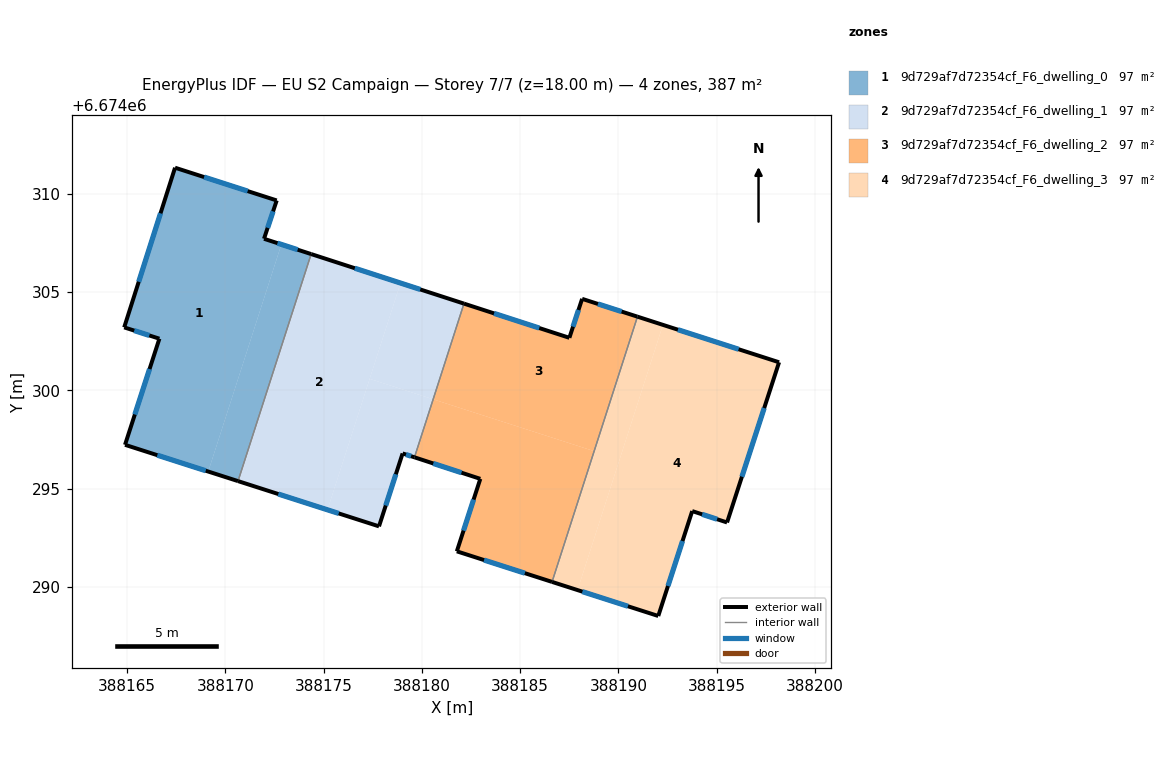
=== STOREY PLAN SPEC (per zone: floor XY polygon, exterior-wall plan segments, windows/doors) ===
zone 1: 9d729af7d72354cf_F6_dwelling_0  (96.7 m²)
  floor: (388172.61, 6674309.66) (388171.97, 6674307.71) (388172.85, 6674307.43) (388169.13, 6674295.87) (388164.89, 6674297.23) (388166.64, 6674302.63) (388164.85, 6674303.20) (388167.44, 6674311.33)
  floor: (388174.36, 6674306.93) (388170.64, 6674295.38) (388169.13, 6674295.87) (388172.85, 6674307.43)
  exterior wall: (388164.89, 6674297.23) – (388170.64, 6674295.38)  [6.0 m]
    window: (388166.54, 6674296.70) – (388169.00, 6674295.91)  [3.3 m²]
  exterior wall: (388166.64, 6674302.63) – (388164.89, 6674297.23)  [5.7 m]
    window: (388166.14, 6674301.08) – (388165.39, 6674298.77)  [3.1 m²]
  exterior wall: (388164.85, 6674303.20) – (388166.64, 6674302.63)  [1.9 m]
    window: (388165.36, 6674303.04) – (388166.13, 6674302.79)  [1.0 m²]
  exterior wall: (388167.44, 6674311.33) – (388164.85, 6674303.20)  [8.5 m]
    window: (388166.70, 6674309.01) – (388165.59, 6674305.52)  [4.7 m²]
  exterior wall: (388172.61, 6674309.66) – (388167.44, 6674311.33)  [5.4 m]
    window: (388171.13, 6674310.14) – (388168.92, 6674310.85)  [3.0 m²]
  exterior wall: (388171.97, 6674307.71) – (388172.61, 6674309.66)  [2.1 m]
    window: (388172.15, 6674308.27) – (388172.43, 6674309.11)  [1.1 m²]
  exterior wall: (388174.36, 6674306.93) – (388171.97, 6674307.71)  [2.5 m]
    window: (388173.68, 6674307.16) – (388172.65, 6674307.49)  [1.4 m²]
  interior walls: 1
zone 2: 9d729af7d72354cf_F6_dwelling_1  (96.7 m²)
  floor: (388178.91, 6674305.46) (388175.20, 6674293.92) (388170.64, 6674295.38) (388174.36, 6674306.93)
  floor: (388180.57, 6674299.54) (388179.62, 6674296.59) (388179.02, 6674296.79) (388177.82, 6674293.08) (388175.20, 6674293.92) (388177.34, 6674300.58)
  floor: (388182.14, 6674304.41) (388180.57, 6674299.54) (388177.34, 6674300.58) (388178.91, 6674305.46)
  exterior wall: (388177.82, 6674293.08) – (388179.02, 6674296.79)  [3.9 m]
    window: (388178.16, 6674294.14) – (388178.68, 6674295.73)  [2.1 m²]
  exterior wall: (388170.64, 6674295.38) – (388177.82, 6674293.08)  [7.5 m]
    window: (388172.69, 6674294.72) – (388175.77, 6674293.73)  [4.2 m²]
  exterior wall: (388182.14, 6674304.41) – (388174.36, 6674306.93)  [8.2 m]
    window: (388179.92, 6674305.13) – (388176.59, 6674306.21)  [4.5 m²]
  exterior wall: (388179.02, 6674296.79) – (388179.62, 6674296.59)  [0.6 m]
    window: (388179.19, 6674296.73) – (388179.45, 6674296.65)  [0.4 m²]
  interior walls: 2
zone 3: 9d729af7d72354cf_F6_dwelling_2  (96.7 m²)
  floor: (388190.97, 6674303.75) (388188.77, 6674296.90) (388180.57, 6674299.54) (388182.14, 6674304.41) (388187.51, 6674302.67) (388188.16, 6674304.66)
  floor: (388188.77, 6674296.90) (388186.63, 6674290.25) (388181.78, 6674291.80) (388182.97, 6674295.49) (388179.62, 6674296.59) (388180.57, 6674299.54)
  exterior wall: (388181.78, 6674291.80) – (388186.62, 6674290.25)  [5.1 m]
    window: (388183.16, 6674291.36) – (388185.24, 6674290.69)  [2.8 m²]
  exterior wall: (388182.97, 6674295.49) – (388181.78, 6674291.80)  [3.9 m]
    window: (388182.63, 6674294.44) – (388182.12, 6674292.86)  [2.1 m²]
  exterior wall: (388179.62, 6674296.59) – (388182.97, 6674295.49)  [3.5 m]
    window: (388180.58, 6674296.28) – (388182.02, 6674295.81)  [1.9 m²]
  exterior wall: (388187.51, 6674302.67) – (388182.14, 6674304.41)  [5.6 m]
    window: (388185.97, 6674303.17) – (388183.67, 6674303.91)  [3.1 m²]
  exterior wall: (388188.16, 6674304.66) – (388187.51, 6674302.67)  [2.1 m]
    window: (388187.97, 6674304.09) – (388187.69, 6674303.24)  [1.1 m²]
  exterior wall: (388190.97, 6674303.75) – (388188.16, 6674304.66)  [3.0 m]
    window: (388190.17, 6674304.01) – (388188.96, 6674304.40)  [1.6 m²]
  interior walls: 2
zone 4: 9d729af7d72354cf_F6_dwelling_3  (96.7 m²)
  floor: (388198.18, 6674301.43) (388195.53, 6674293.27) (388193.76, 6674293.85) (388192.03, 6674288.51) (388187.92, 6674289.83) (388192.27, 6674303.33)
  floor: (388192.27, 6674303.33) (388187.92, 6674289.83) (388192.03, 6674288.51) (388186.62, 6674290.25) (388190.97, 6674303.75)
  exterior wall: (388192.03, 6674288.51) – (388193.76, 6674293.85)  [5.6 m]
    window: (388192.52, 6674290.04) – (388193.26, 6674292.33)  [3.1 m²]
  exterior wall: (388186.62, 6674290.25) – (388192.03, 6674288.51)  [5.7 m]
    window: (388188.17, 6674289.75) – (388190.49, 6674289.01)  [3.1 m²]
  exterior wall: (388198.18, 6674301.43) – (388190.97, 6674303.75)  [7.6 m]
    window: (388196.12, 6674302.09) – (388193.03, 6674303.08)  [4.2 m²]
  exterior wall: (388195.53, 6674293.27) – (388198.18, 6674301.43)  [8.6 m]
    window: (388196.29, 6674295.60) – (388197.42, 6674299.10)  [4.7 m²]
  exterior wall: (388193.76, 6674293.85) – (388195.53, 6674293.27)  [1.9 m]
    window: (388194.26, 6674293.69) – (388195.03, 6674293.44)  [1.0 m²]
  interior walls: 1

=== DERIVED (storey summary) ===
Building: EU S2 Campaign
Storey: 7 of 7  (floor level z = 18.00 m)
Storey gross floor area: 386.7 m²
Zones on this storey: 4
  - 9d729af7d72354cf_F6_dwelling_0: floor 96.7 m²; exterior wall 32.1 m (96.4 m²); 7 window(s) 17.7 m²; WWR 18.4%
  - 9d729af7d72354cf_F6_dwelling_1: floor 96.7 m²; exterior wall 20.2 m (60.7 m²); 4 window(s) 11.2 m²; WWR 18.4%
  - 9d729af7d72354cf_F6_dwelling_2: floor 96.7 m²; exterior wall 23.2 m (69.5 m²); 6 window(s) 12.8 m²; WWR 18.4%
  - 9d729af7d72354cf_F6_dwelling_3: floor 96.7 m²; exterior wall 29.3 m (87.9 m²); 5 window(s) 16.1 m²; WWR 18.4%
Zone adjacency (shared interzone walls):
  - 9d729af7d72354cf_F6_dwelling_0 ↔ 9d729af7d72354cf_F6_dwelling_1
  - 9d729af7d72354cf_F6_dwelling_1 ↔ 9d729af7d72354cf_F6_dwelling_2
  - 9d729af7d72354cf_F6_dwelling_2 ↔ 9d729af7d72354cf_F6_dwelling_3